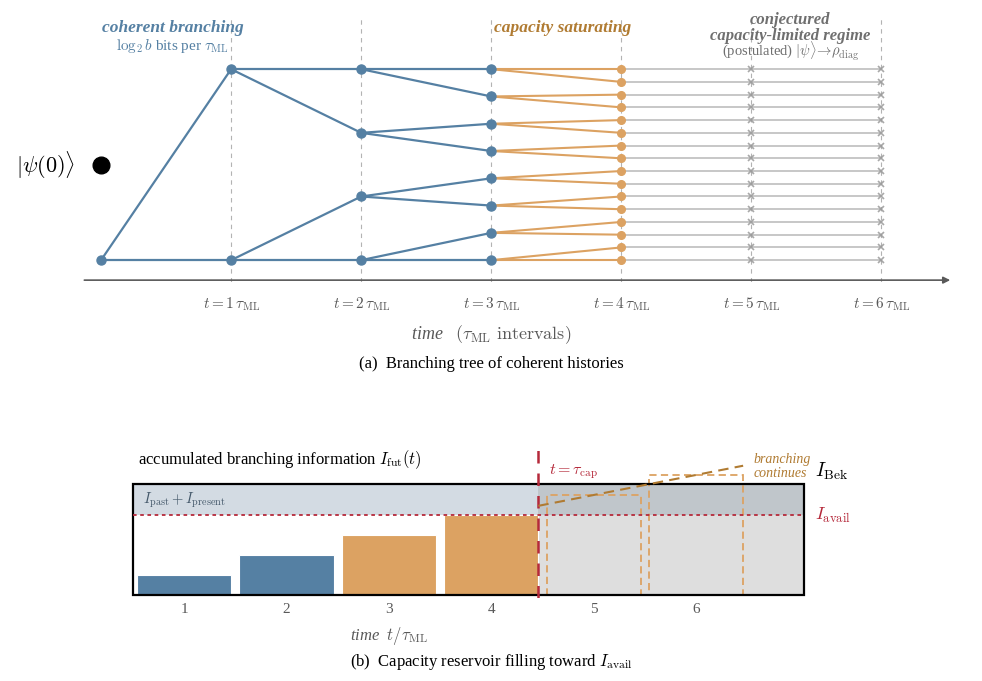

Generate this figure with matplotlib:
#!/usr/bin/env python3
"""Figure 1: conceptual schematic of Assumptions 2-3 (ICD).
Revised per referee comment 24: gray region labelled CONJECTURED capacity-limited regime;
diagonalization marked POSTULATED, not shown as established dynamics. No '--' in any label."""
import numpy as np
import matplotlib as mpl
mpl.use("Agg")
import matplotlib.pyplot as plt
from matplotlib.gridspec import GridSpec
mpl.rcParams.update({"text.usetex": False, "font.family": "serif",
    "font.serif": ["Times New Roman", "Liberation Serif", "TeX Gyre Termes", "DejaVu Serif"],
    "mathtext.fontset": "cm", "axes.unicode_minus": False, "savefig.dpi": 300})

BLUE, ORANGE, GRAY, RED = "#5580a3", "#dca262", "#9a9a9a", "#b5293a"
ORTEXT, GRTEXT = "#b07b32", "#6f6f6f"

fig = plt.figure(figsize=(11.0, 7.4))
gs = GridSpec(2, 1, height_ratios=[2.6, 1.4], hspace=0.80,
              left=0.055, right=0.93, top=0.88, bottom=0.085)
axT = fig.add_subplot(gs[0]); axB = fig.add_subplot(gs[1])

def ypos(level): return np.linspace(0.07, 0.93, 2 ** level)
blue_nodes = {L: ypos(L) for L in range(4)}
for L in range(3):
    ys, yc = blue_nodes[L], blue_nodes[L + 1]
    for i, yp in enumerate(ys):
        for child in (yc[2*i], yc[2*i+1]):
            axT.plot([L, L+1], [yp, child], color=BLUE, lw=1.6, zorder=2)
for L in range(4):
    axT.plot(np.full(2**L, L), blue_nodes[L], "o", color=BLUE, ms=6.5, zorder=3)
axT.plot([0], [0.5], "o", color="black", ms=12, zorder=4)
leaves, orange_y = blue_nodes[3], ypos(4)
for i, yp in enumerate(leaves):
    for child in (orange_y[2*i], orange_y[2*i+1]):
        axT.plot([3, 4], [yp, child], color=ORANGE, lw=1.5, zorder=2)
axT.plot(np.full(16, 4), orange_y, "o", color=ORANGE, ms=5.5, zorder=3)
for yp in orange_y:
    axT.plot([4, 6], [yp, yp], color=GRAY, lw=1.1, alpha=0.7, zorder=1)
for xx in (5, 6):
    axT.plot(np.full(16, xx), orange_y, "x", color=GRAY, ms=5.0, alpha=0.85,
             zorder=2, markeredgewidth=1.2)
axT.annotate("", xy=(6.55, -0.02), xytext=(-0.15, -0.02),
             arrowprops=dict(arrowstyle="-|>", color="0.35", lw=1.2), annotation_clip=False)
for t in range(1, 7):
    axT.axvline(t, color="0.7", ls=(0, (4, 4)), lw=0.8, ymax=0.97, zorder=0)
    axT.text(t, -0.085, rf"$t={t}\,\tau_{{\mathrm{{ML}}}}$", ha="center", va="top",
             color="0.35", fontsize=11)
axT.text(3.0, -0.21, r"time   $(\tau_{\mathrm{ML}}\ \mathrm{intervals})$", ha="center",
         va="top", color="0.35", fontsize=13, style="italic")
axT.text(-0.20, 0.5, r"$|\psi(0)\rangle$", ha="right", va="center", fontsize=16)
axT.text(0.55, 1.10, "coherent branching", color=BLUE, fontsize=12.5, ha="center",
         style="italic", fontweight="bold")
axT.text(0.55, 1.02, r"$\log_2 b$ bits per $\tau_{\mathrm{ML}}$", color=BLUE, fontsize=11, ha="center")
axT.text(3.55, 1.10, "capacity saturating", color=ORTEXT, fontsize=12.5, ha="center",
         style="italic", fontweight="bold")
axT.text(5.30, 1.135, "conjectured", color=GRTEXT, fontsize=12, ha="center",
         style="italic", fontweight="bold")
axT.text(5.30, 1.065, "capacity-limited regime", color=GRTEXT, fontsize=12, ha="center",
         style="italic", fontweight="bold")
axT.text(5.30, 0.99, r"(postulated) $|\psi\rangle\!\to\!\rho_{\mathrm{diag}}$",
         color=GRTEXT, fontsize=10.5, ha="center")
axT.set_xlim(-0.7, 6.7); axT.set_ylim(-0.03, 1.20); axT.axis("off")
axT.text(3.0, -0.36, "(a)  Branching tree of coherent histories",
         ha="center", va="top", fontsize=12)

IAV, IBEK = 0.72, 1.0          # available capacity and the full Bekenstein capacity
STEP = IAV / 4.0               # branching information added per tau_ML

axB.add_patch(plt.Rectangle((0.5, IAV), 6.55, IBEK - IAV, facecolor="#cfd8e0",
                            alpha=0.9, edgecolor="none", zorder=1))
axB.text(0.60, (IAV + IBEK) / 2.0, r"$I_{\mathrm{past}}+I_{\mathrm{present}}$",
         ha="left", va="center", fontsize=10.5, color="#44586a")
axB.add_patch(plt.Rectangle((4.46, 0.0), 2.6, IBEK, facecolor=GRAY, alpha=0.32,
                            edgecolor="none", zorder=2))

heights, cols = [STEP, 2*STEP, 3*STEP, 4*STEP], [BLUE, BLUE, ORANGE, ORANGE]
for t, (h, c) in enumerate(zip(heights, cols), start=1):
    axB.bar(t, h, width=0.92, color=c, edgecolor="white", lw=0.8, zorder=3)
for t in (5, 6):
    axB.bar(t, t * STEP, width=0.92, facecolor="none", edgecolor=ORANGE, lw=1.3,
            ls=(0, (4, 2.4)), zorder=3)
axB.plot([4.46, 6.46], [4.46 * STEP, 6.46 * STEP], color=ORTEXT, lw=1.5,
         ls=(0, (5, 3)), zorder=6)
axB.text(6.56, 6.46 * STEP, "branching\ncontinues", ha="left",
         va="center", fontsize=10.0, color=ORTEXT, style="italic", linespacing=1.15)

axB.add_patch(plt.Rectangle((0.5, 0.0), 6.55, IBEK, fill=False, edgecolor="black",
                            lw=1.6, zorder=4))
axB.plot([0.5, 7.05], [IAV, IAV], color=RED, lw=1.3, ls=(0, (2, 2)), zorder=5)
axB.axvline(4.46, color=RED, ls=(0, (5, 4)), lw=1.8, zorder=5)
axB.text(4.56, 1.03, r"$t=\tau_{\mathrm{cap}}$", ha="left", va="bottom",
         fontsize=11.5, color=RED, style="italic")
axB.text(0.55, 1.12, r"accumulated branching information $I_{\mathrm{fut}}(t)$",
         ha="left", va="bottom", fontsize=12.0)
axB.text(7.16, IAV, r"$I_{\mathrm{avail}}$", ha="left", va="center", fontsize=13, color=RED)
axB.text(7.16, IBEK + 0.02, r"$I_{\mathrm{Bek}}$", ha="left", va="bottom", fontsize=14)
for t in range(1, 7):
    axB.text(t, -0.06, f"{t}", ha="center", va="top", fontsize=11, color="0.35")
axB.text(3.0, -0.26, r"time  $t/\tau_{\mathrm{ML}}$", ha="center", va="top",
         fontsize=12, color="0.35", style="italic")
axB.set_xlim(-0.7, 8.7); axB.set_ylim(-0.02, 1.30); axB.axis("off")
axB.text(4.0, -0.50, r"(b)  Capacity reservoir filling toward $I_{\mathrm{avail}}$",
         ha="center", va="top", fontsize=12)
fig.savefig("new_fig1.png", bbox_inches="tight", facecolor="white")
fig.savefig("new_fig1.eps")
print("wrote new_fig1.png / new_fig1.eps")
